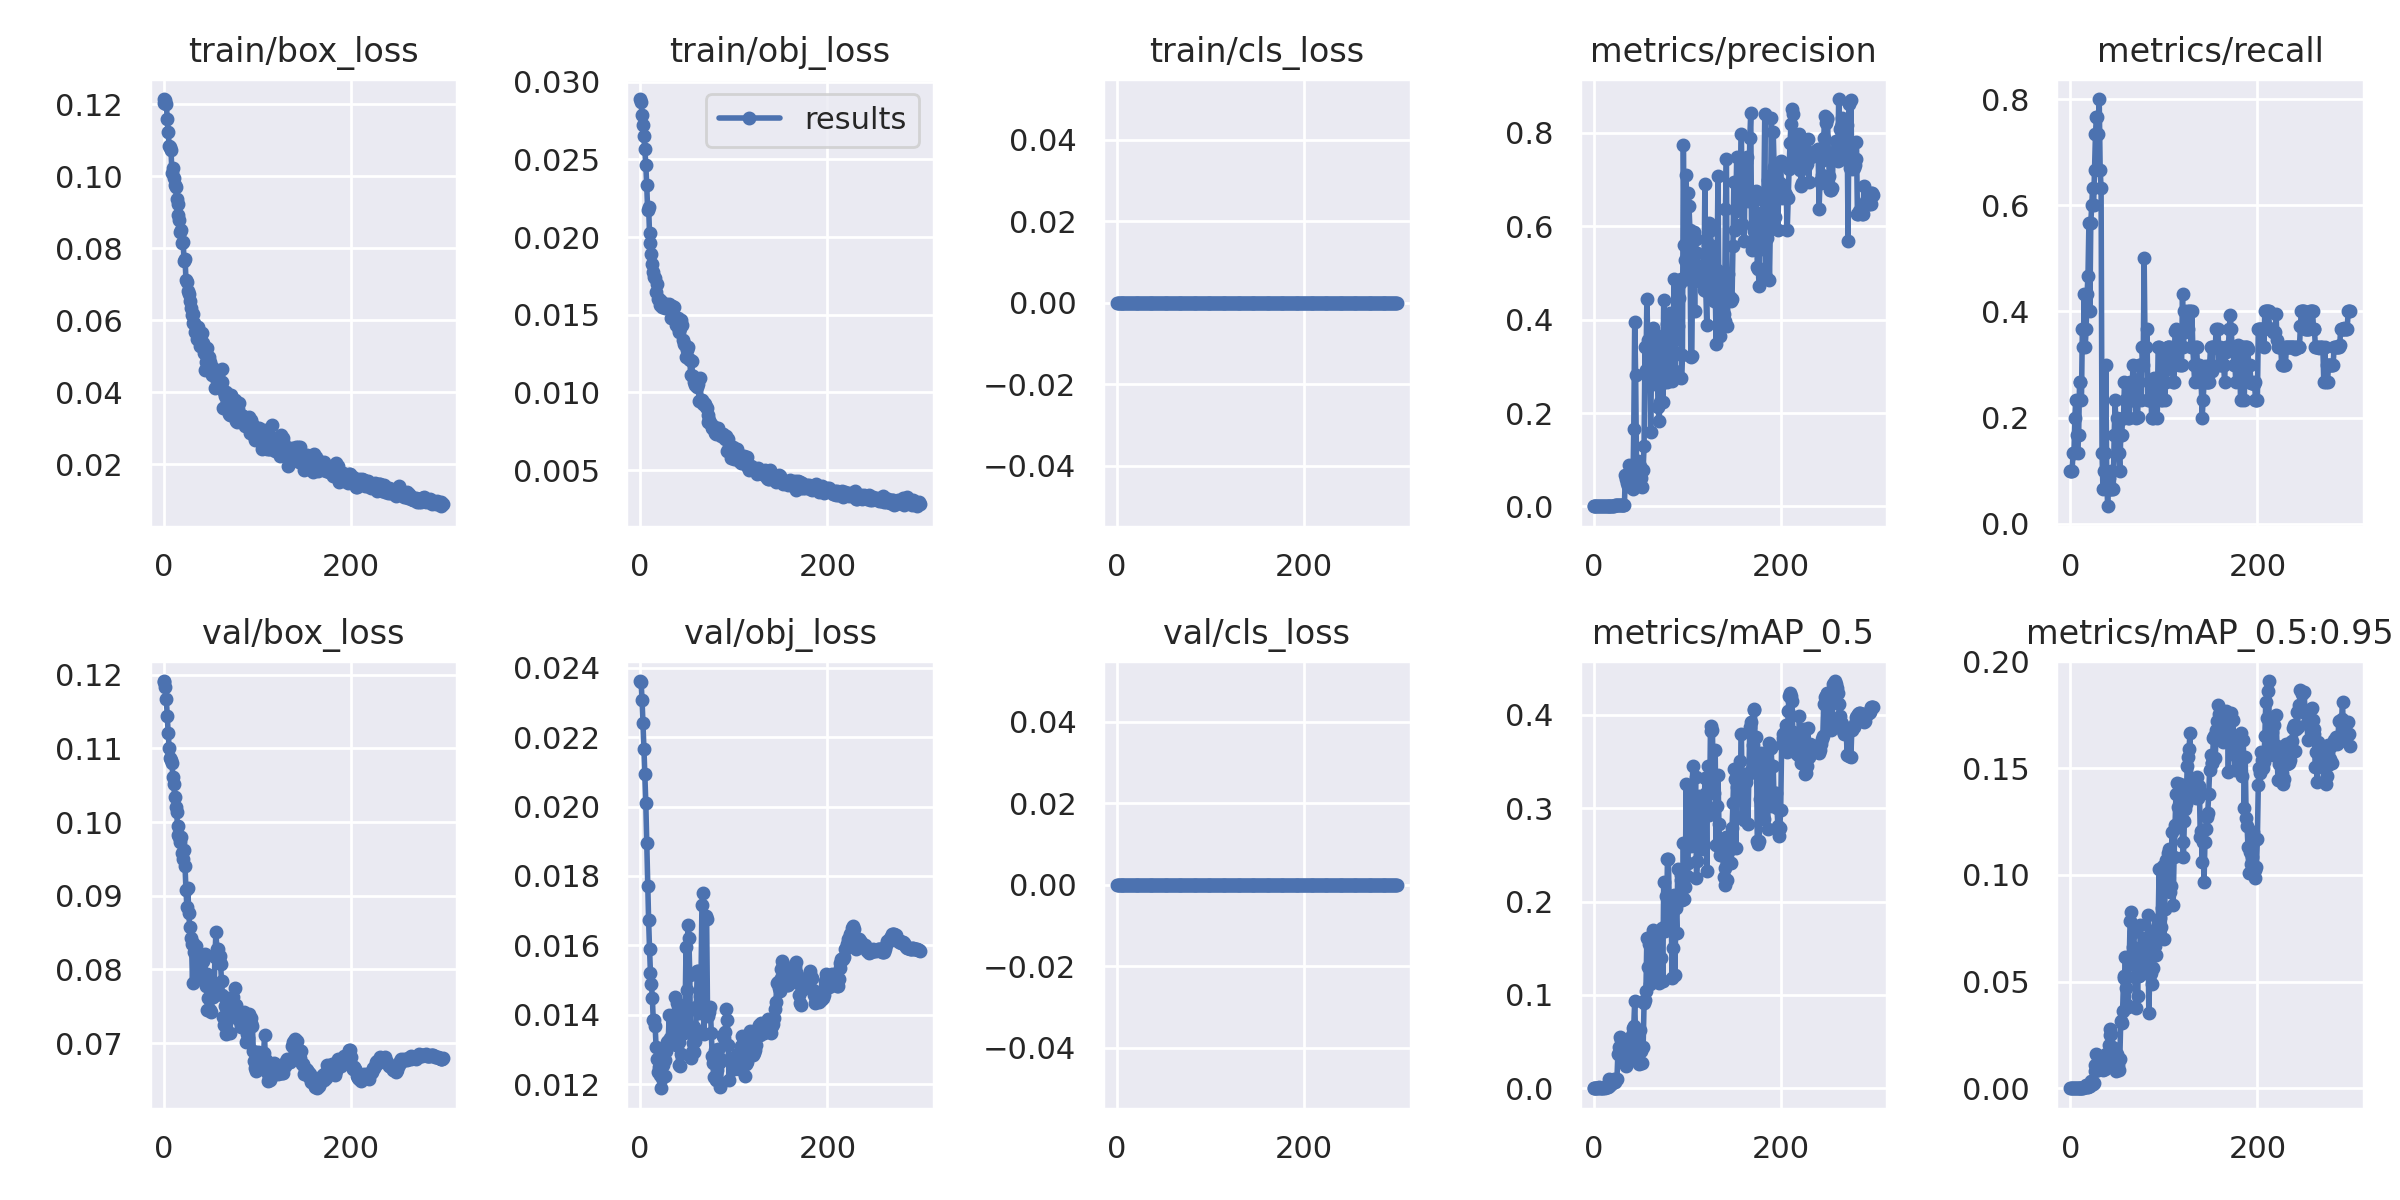

The data file committed next to this chart (first rows):
epoch, train/box_loss, train/obj_loss, train/cls_loss, metrics/precision, metrics/recall, metrics/mAP_0.5, metrics/mAP_0.5:0.95, val/box_loss, val/obj_loss, val/cls_loss, x/lr0, x/lr1, x/lr2
0, 0.1215, 0.02888, 0, 0.0003333, 0.1, 0.000221, 4.1515e-05, 0.119, 0.02362, 0, 0.0991, 0.0001, 0.0001
1, 0.1202, 0.02869, 0, 0.0003333, 0.1, 0.000226, 4.1988e-05, 0.1192, 0.02359, 0, 0.0973, 0.000299, 0.000299
2, 0.1212, 0.02787, 0, 0.0003333, 0.1, 0.0002226, 4.07e-05, 0.1184, 0.02307, 0, 0.0955, 0.0004967, 0.0004967
3, 0.1202, 0.0272, 0, 0.0004444, 0.1333, 0.0003138, 4.3389e-05, 0.1167, 0.0224, 0, 0.09369, 0.0006931, 0.0006931
4, 0.1159, 0.02648, 0, 0.0004444, 0.1333, 0.0003121, 5.1107e-05, 0.1144, 0.02167, 0, 0.09189, 0.0008881, 0.0008881
5, 0.1124, 0.02563, 0, 0.0006667, 0.2, 0.0004944, 0.000182, 0.1121, 0.02093, 0, 0.09008, 0.001082, 0.001082
6, 0.1085, 0.02465, 0, 0.0007778, 0.2333, 0.001052, 0.0002066, 0.1101, 0.02011, 0, 0.08827, 0.001274, 0.001274
7, 0.108, 0.02332, 0, 0.0005556, 0.1667, 0.0005571, 0.000148, 0.1088, 0.01894, 0, 0.08647, 0.001465, 0.001465
8, 0.1074, 0.02171, 0, 0.0004444, 0.1333, 0.0004318, 0.0001547, 0.1085, 0.01772, 0, 0.08465, 0.001655, 0.001655
9, 0.101, 0.02196, 0, 0.0005556, 0.1667, 0.0004425, 0.0001118, 0.1081, 0.01674, 0, 0.08284, 0.001844, 0.001844
10, 0.1023, 0.02023, 0, 0.0008889, 0.2667, 0.0008739, 0.0001727, 0.1062, 0.0159, 0, 0.08103, 0.002031, 0.002031
11, 0.09945, 0.01961, 0, 0.0008889, 0.2667, 0.001456, 0.0002995, 0.1052, 0.01519, 0, 0.07922, 0.002217, 0.002217
12, 0.09758, 0.01893, 0, 0.0007778, 0.2333, 0.0009753, 0.0002385, 0.1034, 0.01489, 0, 0.0774, 0.002401, 0.002401
13, 0.09713, 0.01824, 0, 0.001222, 0.3667, 0.001564, 0.0002901, 0.102, 0.01448, 0, 0.07558, 0.002584, 0.002584
14, 0.09371, 0.01773, 0, 0.001111, 0.3333, 0.001347, 0.0002685, 0.1014, 0.01384, 0, 0.07377, 0.002766, 0.002766
15, 0.09243, 0.01744, 0, 0.001444, 0.4333, 0.001993, 0.0004085, 0.09948, 0.01385, 0, 0.07195, 0.002946, 0.002946
16, 0.08928, 0.01735, 0, 0.001111, 0.3333, 0.002645, 0.0008121, 0.09823, 0.01366, 0, 0.07013, 0.003126, 0.003126
17, 0.08775, 0.01645, 0, 0.001222, 0.3667, 0.009721, 0.001775, 0.09795, 0.01307, 0, 0.0683, 0.003304, 0.003304
18, 0.08455, 0.01695, 0, 0.001444, 0.4333, 0.003202, 0.000779, 0.09724, 0.01273, 0, 0.06648, 0.00348, 0.00348
19, 0.08515, 0.01602, 0, 0.001556, 0.4667, 0.004578, 0.0008018, 0.09798, 0.01235, 0, 0.06466, 0.003655, 0.003655
20, 0.08143, 0.01601, 0, 0.001889, 0.5667, 0.005447, 0.001138, 0.09585, 0.01248, 0, 0.06283, 0.003829, 0.003829
21, 0.08162, 0.01564, 0, 0.001333, 0.4, 0.008549, 0.001312, 0.09502, 0.01225, 0, 0.061, 0.004002, 0.004002
22, 0.07643, 0.0159, 0, 0.001889, 0.5667, 0.01038, 0.003212, 0.09615, 0.01188, 0, 0.05917, 0.004173, 0.004173
23, 0.07713, 0.01548, 0, 0.002, 0.6, 0.007143, 0.001919, 0.094, 0.01217, 0, 0.05734, 0.004343, 0.004343
24, 0.07125, 0.01563, 0, 0.002111, 0.6333, 0.01008, 0.002061, 0.09081, 0.01255, 0, 0.05551, 0.004512, 0.004512
25, 0.07068, 0.01562, 0, 0.002, 0.6, 0.009652, 0.002641, 0.08847, 0.01289, 0, 0.05368, 0.004679, 0.004679
26, 0.06809, 0.01561, 0, 0.002222, 0.6667, 0.03664, 0.007924, 0.09104, 0.01223, 0, 0.05185, 0.004845, 0.004845
27, 0.06734, 0.0154, 0, 0.002444, 0.7333, 0.04411, 0.01084, 0.08761, 0.0127, 0, 0.05001, 0.00501, 0.00501
28, 0.06538, 0.01568, 0, 0.002556, 0.7667, 0.05536, 0.01607, 0.08578, 0.01295, 0, 0.04817, 0.005173, 0.005173
29, 0.06346, 0.01549, 0, 0.002556, 0.7667, 0.05235, 0.01563, 0.08421, 0.01322, 0, 0.04634, 0.005335, 0.005335
30, 0.06138, 0.01557, 0, 0.002444, 0.7333, 0.04062, 0.008376, 0.0834, 0.01325, 0, 0.0445, 0.005496, 0.005496
31, 0.06182, 0.01571, 0, 0.002667, 0.8, 0.04869, 0.01261, 0.07812, 0.014, 0, 0.04266, 0.005655, 0.005655
32, 0.05935, 0.01536, 0, 0.003313, 0.6667, 0.04771, 0.01084, 0.0836, 0.01332, 0, 0.04081, 0.005814, 0.005814
33, 0.05926, 0.01479, 0, 0.003728, 0.6333, 0.0487, 0.01271, 0.08232, 0.01324, 0, 0.03897, 0.00597, 0.00597
34, 0.05677, 0.01557, 0, 0.06725, 0.1333, 0.03004, 0.00924, 0.08292, 0.01334, 0, 0.03713, 0.006126, 0.006126
35, 0.05679, 0.01507, 0, 0.05849, 0.06667, 0.02433, 0.008371, 0.08311, 0.01327, 0, 0.03528, 0.00628, 0.00628
36, 0.05481, 0.01548, 0, 0.05055, 0.1, 0.03919, 0.01082, 0.08228, 0.01352, 0, 0.03343, 0.006433, 0.006433
37, 0.05825, 0.01477, 0, 0.04459, 0.1333, 0.02841, 0.009236, 0.07863, 0.01451, 0, 0.03158, 0.006584, 0.006584
38, 0.0551, 0.01431, 0, 0.08936, 0.3, 0.05193, 0.016, 0.07994, 0.01312, 0, 0.02973, 0.006734, 0.006734
39, 0.05273, 0.01464, 0, 0.0538, 0.09298, 0.03412, 0.01204, 0.07879, 0.01432, 0, 0.02788, 0.006883, 0.006883
40, 0.05465, 0.01476, 0, 0.04105, 0.03333, 0.03762, 0.01489, 0.07974, 0.01344, 0, 0.02603, 0.007031, 0.007031
41, 0.05649, 0.01387, 0, 0.08162, 0.08617, 0.05754, 0.02053, 0.08099, 0.01256, 0, 0.02418, 0.007177, 0.007177
42, 0.05367, 0.01401, 0, 0.03637, 0.06667, 0.06416, 0.02768, 0.08108, 0.01321, 0, 0.02232, 0.007322, 0.007322
43, 0.05102, 0.01416, 0, 0.1653, 0.06667, 0.06686, 0.02517, 0.07877, 0.01253, 0, 0.02047, 0.007465, 0.007465
44, 0.04608, 0.01467, 0, 0.3955, 0.1, 0.09333, 0.02551, 0.0821, 0.01287, 0, 0.01861, 0.007608, 0.007608
45, 0.04845, 0.01433, 0, 0.2809, 0.06667, 0.05499, 0.01917, 0.0778, 0.01408, 0, 0.01675, 0.007749, 0.007749
46, 0.04993, 0.0134, 0, 0.06601, 0.06667, 0.03465, 0.01477, 0.07939, 0.01379, 0, 0.01489, 0.007888, 0.007888
47, 0.05217, 0.01311, 0, 0.05699, 0.1667, 0.04465, 0.01873, 0.07452, 0.01347, 0, 0.01303, 0.008027, 0.008027
48, 0.04721, 0.01308, 0, 0.09785, 0.2333, 0.04386, 0.01361, 0.0761, 0.01413, 0, 0.01116, 0.008164, 0.008164
49, 0.04973, 0.01228, 0, 0.06596, 0.1667, 0.02631, 0.007944, 0.07865, 0.01596, 0, 0.009299, 0.008299, 0.008299
50, 0.04835, 0.01274, 0, 0.08707, 0.2, 0.06263, 0.01608, 0.07452, 0.01472, 0, 0.00835, 0.00835, 0.00835
51, 0.04743, 0.01291, 0, 0.06074, 0.1667, 0.04007, 0.0107, 0.07428, 0.0166, 0, 0.00835, 0.00835, 0.00835
52, 0.04474, 0.01218, 0, 0.04253, 0.1333, 0.02715, 0.008816, 0.07624, 0.0162, 0, 0.008317, 0.008317, 0.008317
53, 0.04677, 0.01208, 0, 0.07768, 0.1, 0.04409, 0.01368, 0.07629, 0.01515, 0, 0.008284, 0.008284, 0.008284
54, 0.04588, 0.01111, 0, 0.1294, 0.1667, 0.091, 0.03146, 0.07724, 0.01275, 0, 0.008251, 0.008251, 0.008251
55, 0.04129, 0.01202, 0, 0.3419, 0.1667, 0.09431, 0.03064, 0.08171, 0.01293, 0, 0.008218, 0.008218, 0.008218
56, 0.04522, 0.01104, 0, 0.2925, 0.2, 0.1045, 0.03602, 0.08507, 0.01318, 0, 0.008185, 0.008185, 0.008185
57, 0.04312, 0.01093, 0, 0.4437, 0.2, 0.1615, 0.05161, 0.08274, 0.01293, 0, 0.008152, 0.008152, 0.008152
58, 0.04532, 0.0107, 0, 0.356, 0.2667, 0.1303, 0.05273, 0.08278, 0.01365, 0, 0.008119, 0.008119, 0.008119
59, 0.04242, 0.0105, 0, 0.3457, 0.2333, 0.1543, 0.06176, 0.08133, 0.01325, 0, 0.008086, 0.008086, 0.008086
... 240 more rows
